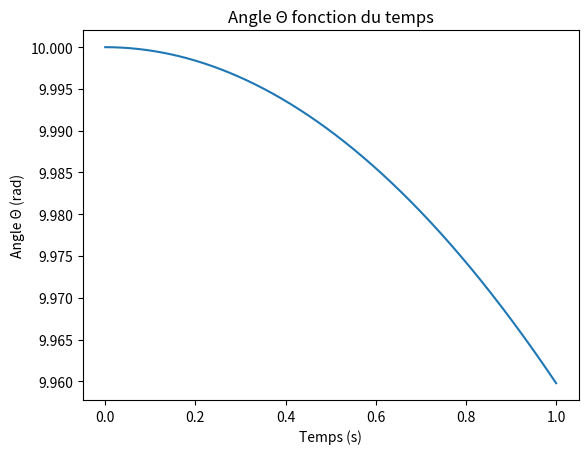

The matplotlib source for this figure:
import numpy as np
import matplotlib.pyplot as plt


class Condensateur:
    def __init__(self):
        self.inductance = 2000  # L
        self.capacity = 0.0001  # F
        self.resistance = 0.01  # k-ohm
        self.tension = 10
        self.d_tension = 0
        self.d2_tension = 0
        self.k = 0.1
        self.time = 0

    def generateur(self):
        return 10 * np.cos(10**5 * dt)

    def calc_d2u(self):
        self.d2_tension = -(self.resistance/self.inductance) * self.d_tension
        self.d2_tension -= (1 + self.k * self.generateur()) * self.tension / (self.inductance * self.resistance)

    def __iter__(self):
        return self

    def __next__(self):
        if self.time <= T:
            self.calc_d2u()
            self.d_tension += self.d2_tension * dt
            self.tension += self.d_tension * dt
            self.time += dt
            return self.time, self.tension
        else:
            raise StopIteration



def main():
    condensateur = Condensateur()
    x = []
    y = []
    for i in iter(condensateur):
        x.append(i[0])
        y.append(i[1])
    plt.plot(x, y)
    plt.title("Angle Θ fonction du temps")
    plt.xlabel("Temps (s)")
    plt.ylabel("Angle Θ (rad)")
    plt.show()


if __name__ == "__main__":
    dt = 0.0001
    T = 1
    main()
